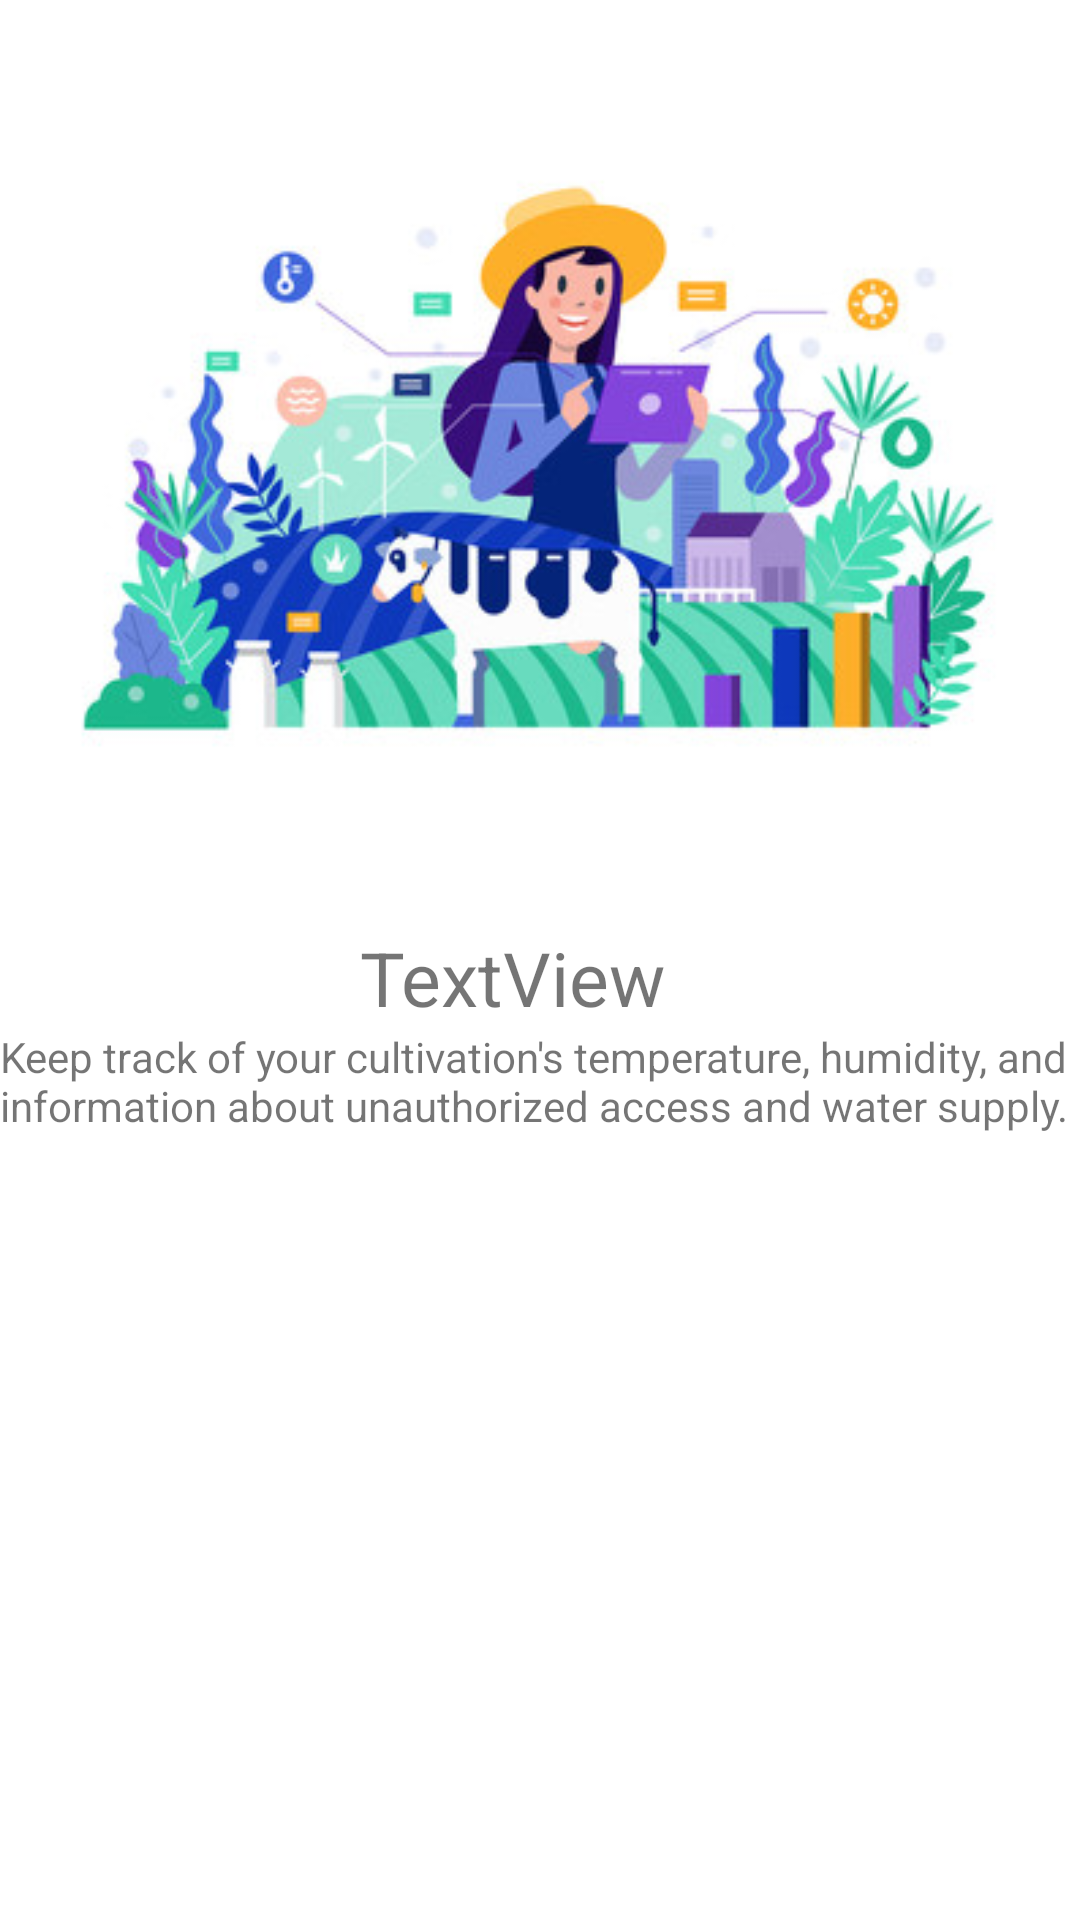

Reconstruct the res/layout file that produces this screen, plus the resources it refers to.
<!-- AndroidManifest.xml: application theme AppTheme -->
<!-- res/layout/slides_layout.xml -->
<?xml version="1.0" encoding="utf-8"?>
<LinearLayout xmlns:android="http://schemas.android.com/apk/res/android"
    xmlns:app="http://schemas.android.com/apk/res-auto"
    android:orientation="vertical" android:layout_width="match_parent"
    android:layout_height="match_parent">

    <ImageView
        android:id="@+id/slider_image"
        android:layout_width="match_parent"
        android:layout_height="309dp"
        android:padding="20dp"
        app:srcCompat="@drawable/monitoring" />

    <TextView
        android:id="@+id/slider_heading"
        android:layout_width="158dp"
        android:layout_height="wrap_content"
        android:layout_marginLeft="120dp"
        android:text="TextView"
        android:textSize="25sp" />

    <TextView
        android:id="@+id/slider_desc"
        android:layout_width="match_parent"
        android:layout_height="wrap_content"
        android:text="@string/first_desc" />
</LinearLayout>
<!-- resources referenced by this layout -->
<resources>
  <!-- drawable monitoring: jpg bitmap (drawable, 36769 bytes) -->
  <string name="first_desc">Keep track of your cultivation\'s temperature, humidity, and information about unauthorized access and water supply.</string>
  <style name="AppTheme" parent="Theme.MaterialComponents.Light.NoActionBar">
          
          <item name="colorPrimary">@color/colorPrimary</item>
          <item name="colorPrimaryDark">@color/colorPrimaryDark</item>
          <item name="colorAccent">#3CB371</item>
          <item name="android:windowContentTransitions">true</item>
      </style>
  <color name="colorPrimary">#045304</color>
  <color name="colorPrimaryDark">#2d5034</color>
</resources>
